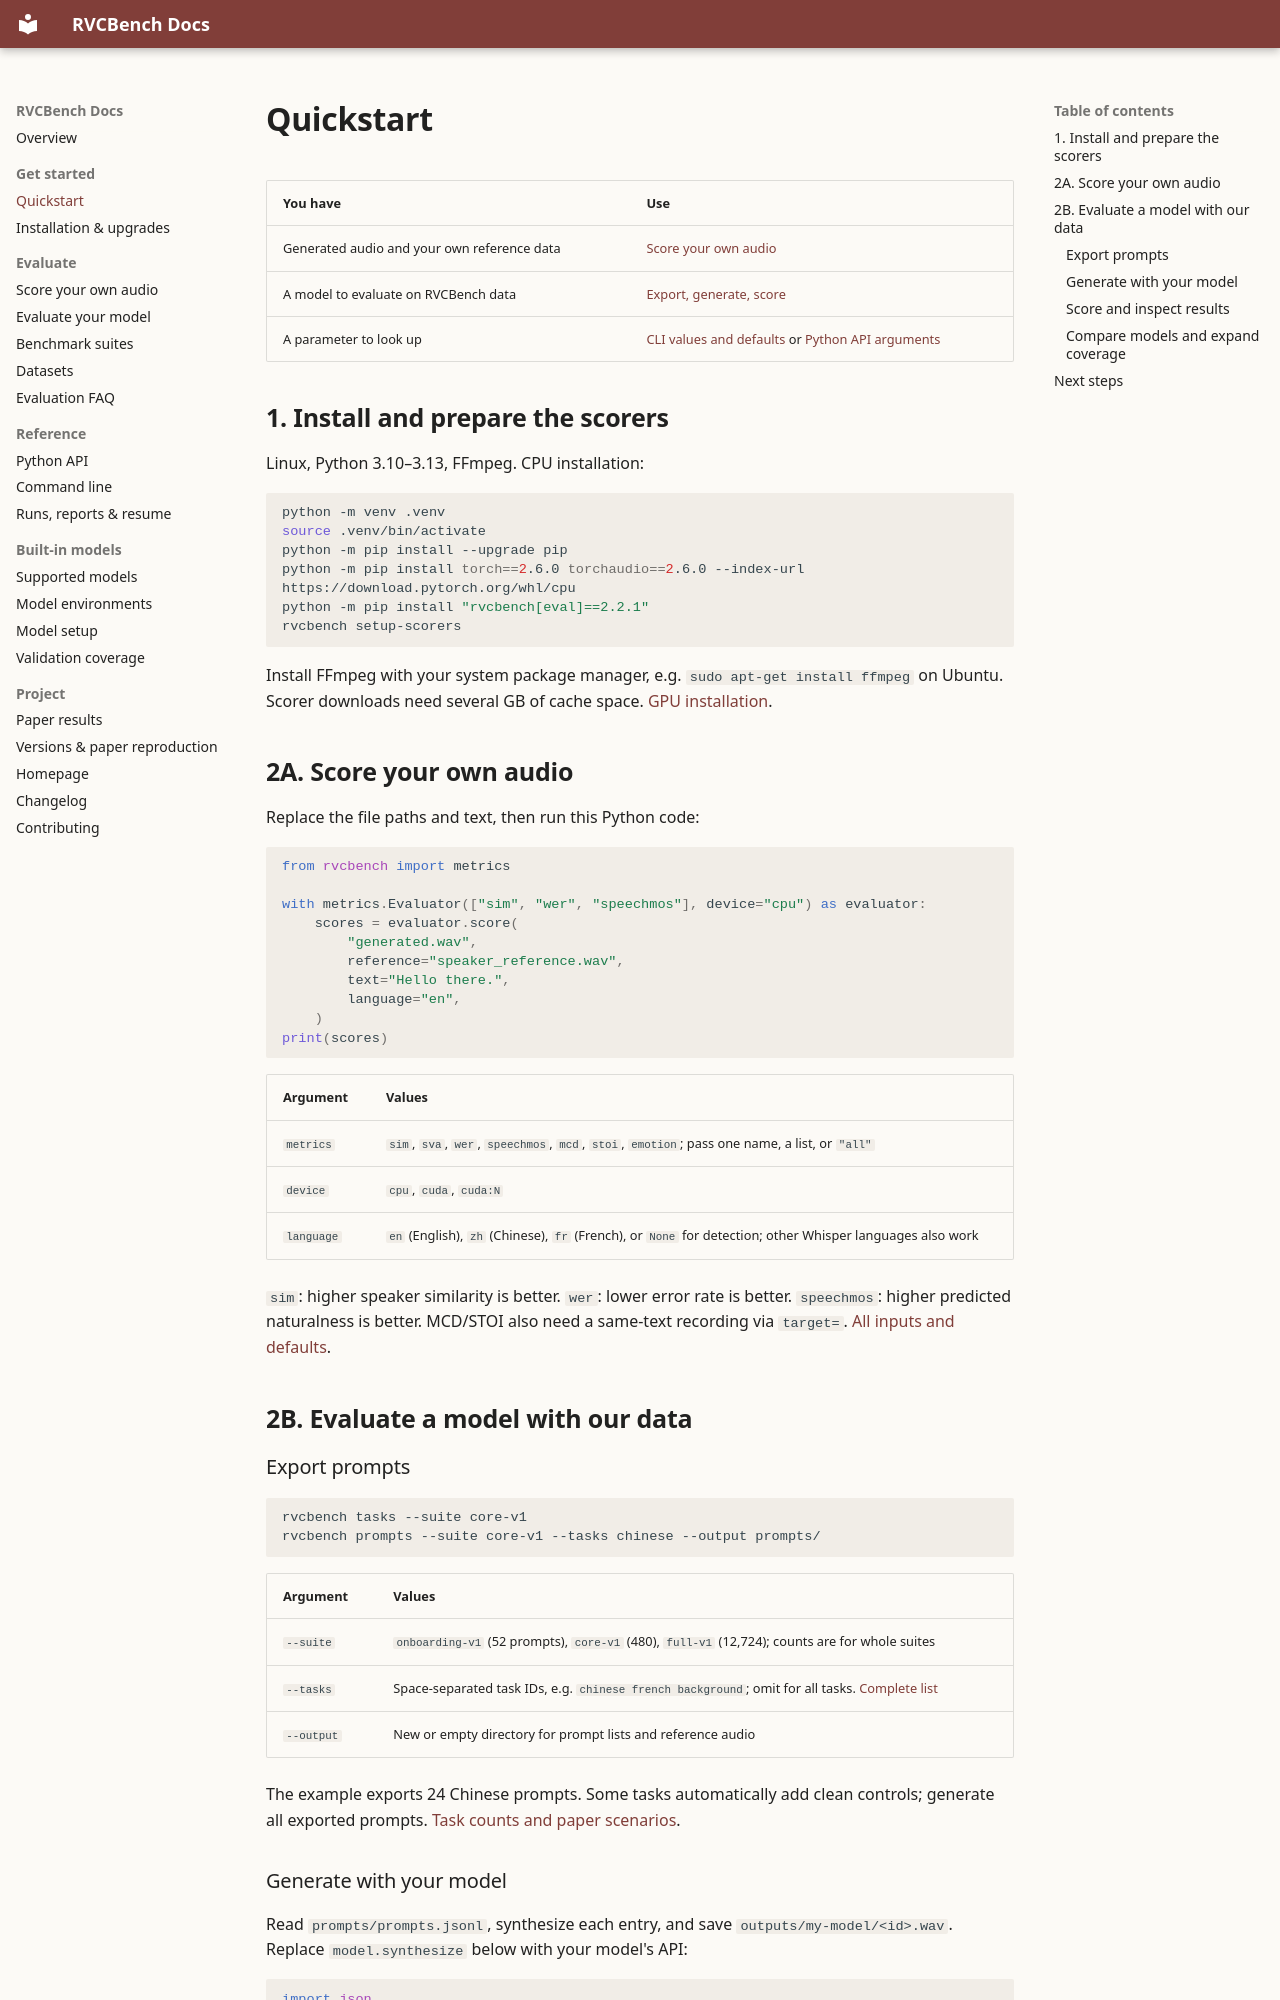

repository: Nanboy-Ronan/RVCBench · page: getting-started/quickstart/index.html · generator: mkdocs

---
title: "Voice cloning evaluation quickstart"
description: "Install RVCBench, choose your tasks, generate audio and read per-task scores. Copy commands for scoring your own audio or benchmark data."
---

# Quickstart

| You have | Use |
| --- | --- |
| Generated audio and your own reference data | [Score your own audio](#2a-score-your-own-audio) |
| A model to evaluate on RVCBench data | [Export, generate, score](#2b-evaluate-a-model-with-our-data) |
| A parameter to look up | [CLI values and defaults](../reference/cli.md) or [Python API arguments](../reference/api.md) |

## 1. Install and prepare the scorers

Linux, Python 3.10–3.13, FFmpeg. CPU installation:

```bash
python -m venv .venv
source .venv/bin/activate
python -m pip install --upgrade pip
python -m pip install torch==2.6.0 torchaudio==2.6.0 --index-url https://download.pytorch.org/whl/cpu
python -m pip install "rvcbench[eval]==2.2.1"
rvcbench setup-scorers
```

Install FFmpeg with your system package manager, e.g. `sudo apt-get install ffmpeg` on Ubuntu.
Scorer downloads need several GB of cache space. [GPU installation](installation.md).

## 2A. Score your own audio

Replace the file paths and text, then run this Python code:

```python
from rvcbench import metrics

with metrics.Evaluator(["sim", "wer", "speechmos"], device="cpu") as evaluator:
    scores = evaluator.score(
        "generated.wav",
        reference="speaker_reference.wav",
        text="Hello there.",
        language="en",
    )
print(scores)
```

| Argument | Values |
| --- | --- |
| `metrics` | `sim`, `sva`, `wer`, `speechmos`, `mcd`, `stoi`, `emotion`; pass one name, a list, or `"all"` |
| `device` | `cpu`, `cuda`, `cuda:N` |
| `language` | `en` (English), `zh` (Chinese), `fr` (French), or `None` for detection; other Whisper languages also work |

`sim`: higher speaker similarity is better. `wer`: lower error rate is better. `speechmos`: higher
predicted naturalness is better. MCD/STOI also need a same-text recording via `target=`.
[All inputs and defaults](../reference/api.md).

## 2B. Evaluate a model with our data

### Export prompts

```bash
rvcbench tasks --suite core-v1
rvcbench prompts --suite core-v1 --tasks chinese --output prompts/
```

| Argument | Values |
| --- | --- |
| `--suite` | `onboarding-v1` (52 prompts), `core-v1` (480), `full-v1` (12,724); counts are for whole suites |
| `--tasks` | Space-separated task IDs, e.g. `chinese french background`; omit for all tasks. [Complete list](../reference/cli.md#task-values) |
| `--output` | New or empty directory for prompt lists and reference audio |

The example exports 24 Chinese prompts. Some tasks automatically add clean controls; generate all
exported prompts. [Task counts and paper scenarios](../evaluation/core_suite.md#tasks).
